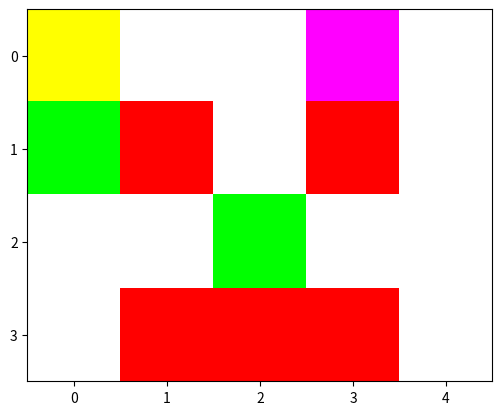
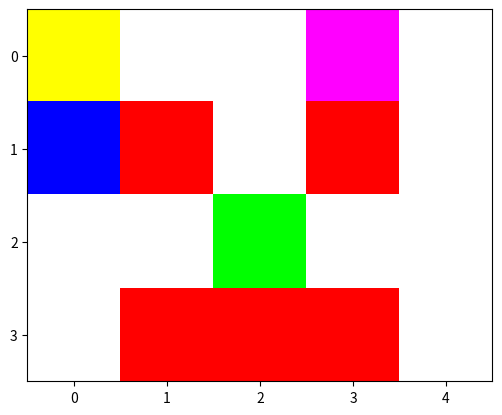
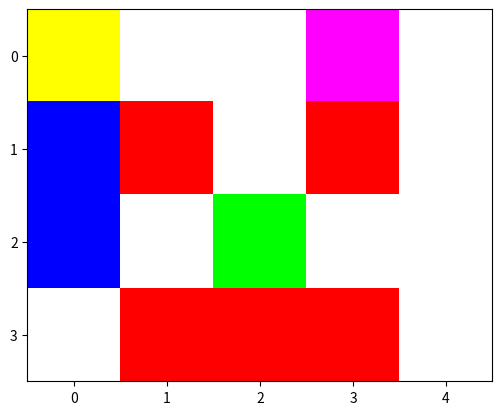
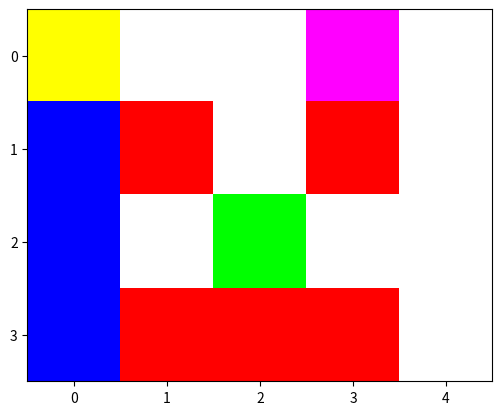
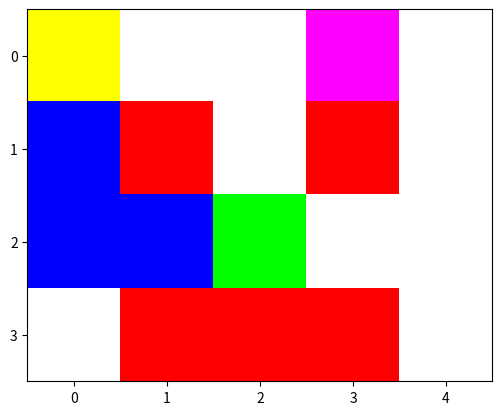
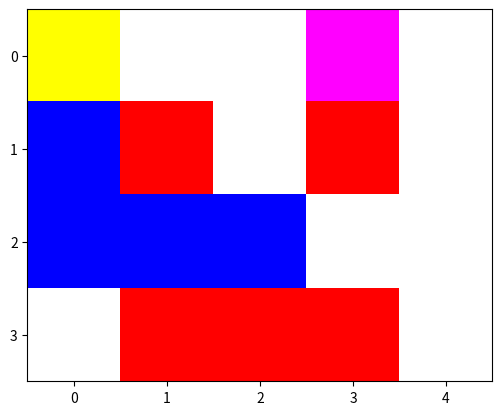
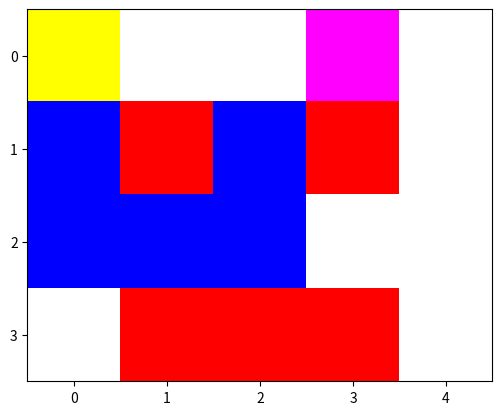
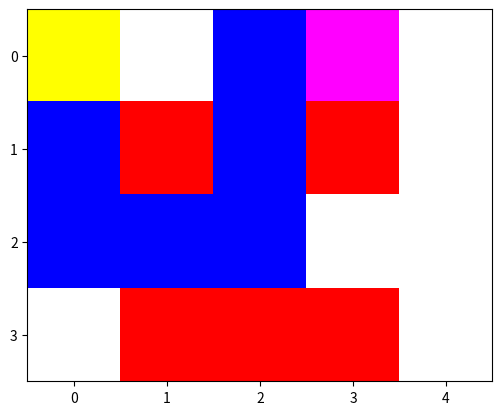
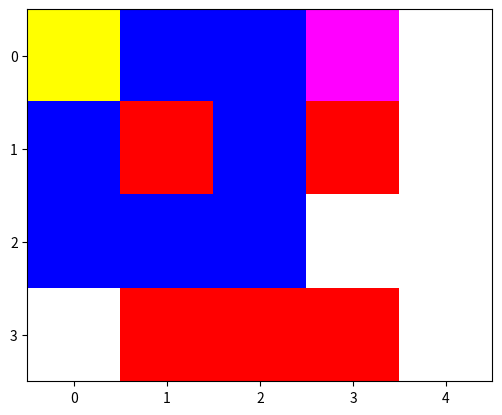
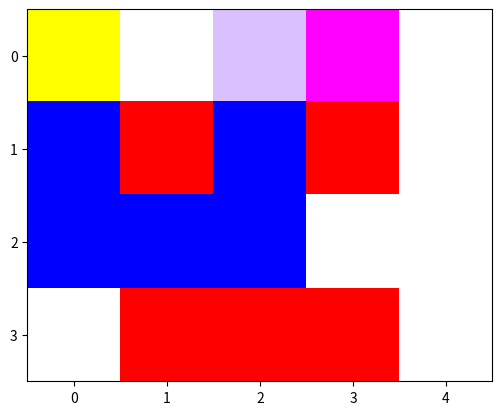
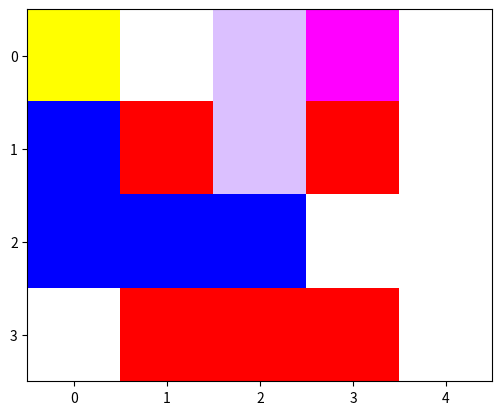
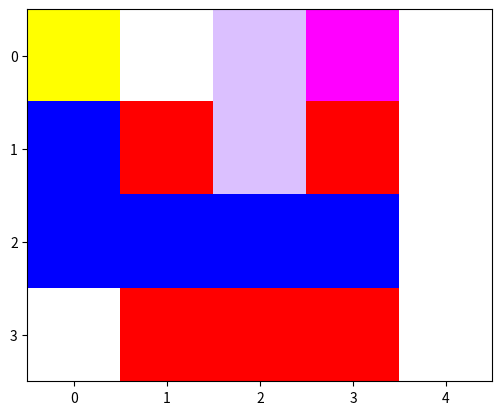
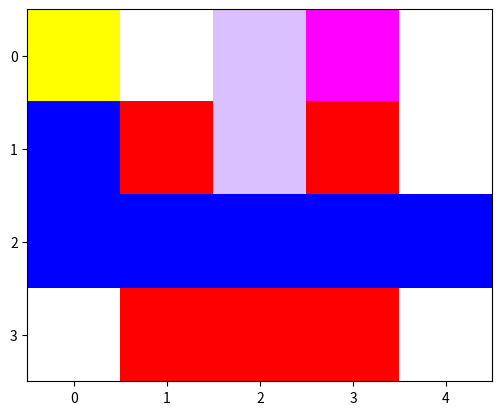
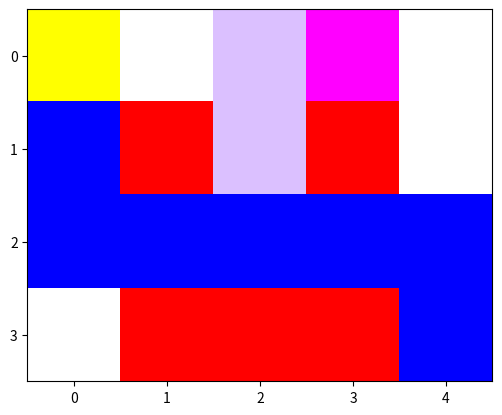
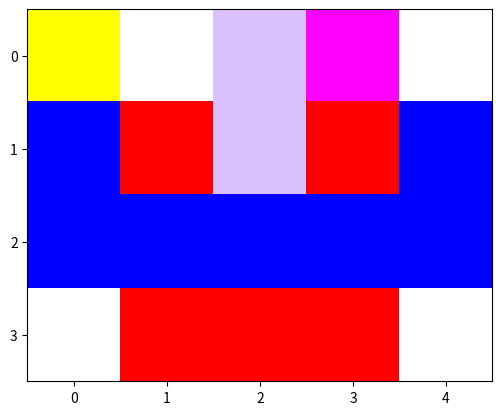
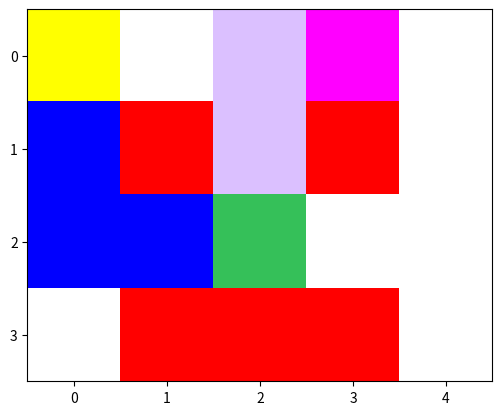

These figures' Python source, in order:
import matplotlib.pyplot as plt
import numpy as np

best_path = None  # globale variabele

def visualize(grid, path, start, end):
    global best_path

    arr = np.zeros((len(grid), len(grid[0]), 3))

    # Base grid
    for r in range(len(grid)):
        for c in range(len(grid[0])):
            if grid[r][c] == 1:
                arr[r,c] = [1,0,0]          # red
            elif grid[r][c] == 2:
                arr[r,c] = [0,1,0]          # green
            else:
                arr[r,c] = [1,1,1]          # white

    # Draw best path with low opacity (light purple)
    if best_path is not None:
        for r, c in best_path:
            base = arr[r,c]
            overlay = np.array([0.6, 0.3, 1.0])  # soft purple
            alpha = 0.35
            arr[r,c] = (1 - alpha) * base + alpha * overlay

    # Draw current exploration path (solid blue)
    for r, c in path:
        arr[r,c] = [0,0,1]

    # Start and end on top
    sr, sc = start
    er, ec = end
    arr[sr,sc] = [1,1,0]
    arr[er,ec] = [1,0,1]

    plt.imshow(arr, interpolation='none')
    plt.xticks(range(len(grid[0])))
    plt.yticks(range(len(grid)))
    plt.pause(0.1)
    plt.clf()


def backtrack(grid, r, c, end, visited, greens, path, total_greens, start):
    global best_path

    rows = len(grid)
    cols = len(grid[0])

    if r < 0 or r >= rows or c < 0 or c >= cols:
        return

    if grid[r][c] == 1 or visited[r][c]:
        return

    # pruning: stop als pad al slechter is
    if best_path is not None and len(path) >= len(best_path):
        return

    visited[r][c] = True
    path.append((r, c))

    added_green = False
    if grid[r][c] == 2 and (r, c) not in greens:
        greens.add((r, c))
        added_green = True

    visualize(grid, path, start, end)

    # geldige oplossing gevonden
    if (r, c) == end and len(greens) == total_greens:
        if best_path is None or len(path) < len(best_path):
            best_path = path.copy()

    else:
        for dr, dc in [(1,0), (-1,0), (0,1), (0,-1)]:
            backtrack(grid, r+dr, c+dc, end, visited, greens, path, total_greens, start)

    if added_green:
        greens.remove((r,c))

    visited[r][c] = False
    path.pop()

    visualize(grid, path, start, end)


# --- Grid setup ---
grid = [
    [0, 0, 0, 0, 0],
    [2, 1, 0, 1, 0],
    [0, 0, 2, 0, 0],
    [0, 1, 1, 1, 0]
]

total_greens = sum(row.count(2) for row in grid)
start = (0,0)
end = (0,3)

visited = [[False]*len(grid[0]) for _ in range(len(grid))]
greens = set()
path = []

plt.ion()
fig = plt.figure(figsize=(6,6))

backtrack(grid, start[0], start[1], end, visited, greens, path, total_greens, start)

plt.ioff()
plt.show()

if best_path:
    print("Shortest valid path found:")
    print(best_path)
    print("Length:", len(best_path))
else:
    print("No valid path")
